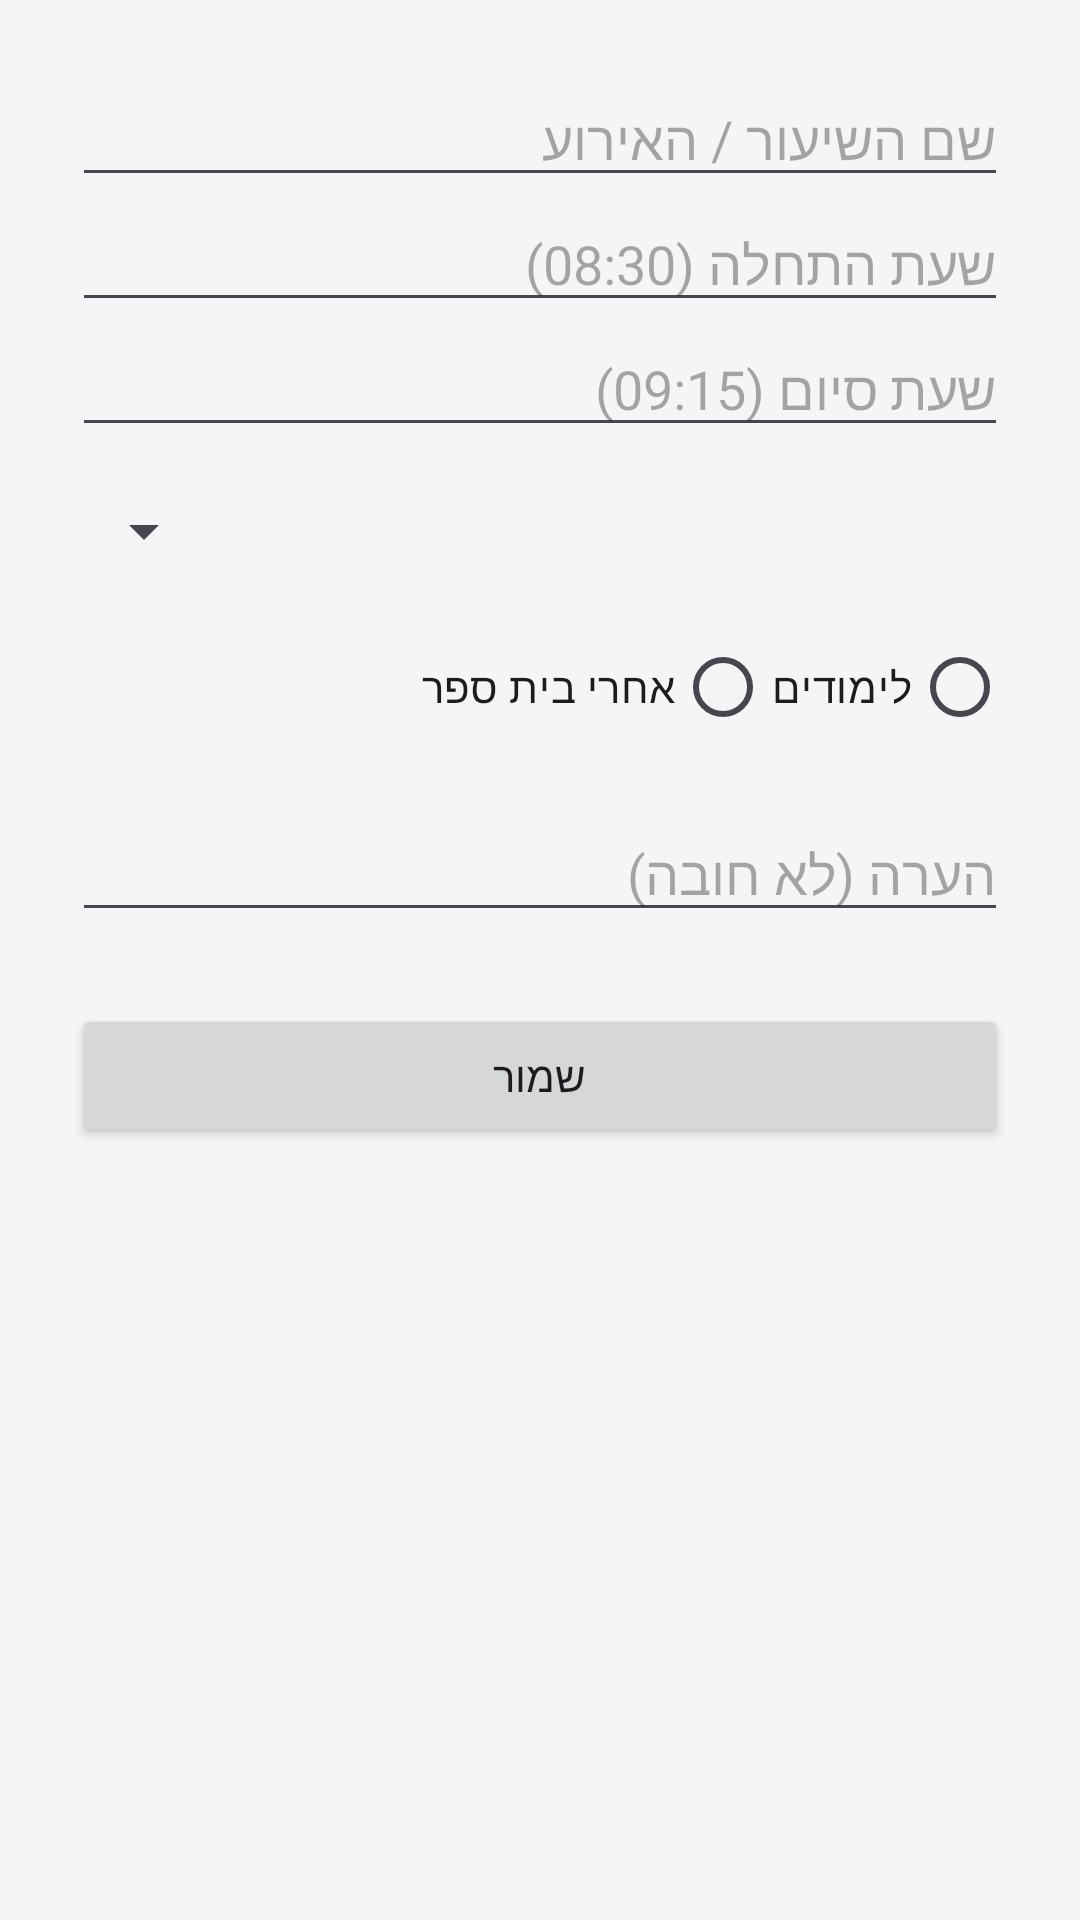

Layout XML and referenced resources for this Android screen:
<!-- AndroidManifest.xml: application theme Theme.MyScheduleApp20 -->
<!-- res/layout/activity_add_schedule_item.xml -->
<?xml version="1.0" encoding="utf-8"?>
<ScrollView xmlns:android="http://schemas.android.com/apk/res/android"
    android:layout_width="match_parent"
    android:layout_height="match_parent"
    android:layoutDirection="rtl">

    <LinearLayout
        android:layout_width="match_parent"
        android:layout_height="wrap_content"
        android:orientation="vertical"
        android:padding="24dp">

        
        <EditText
            android:id="@+id/etSubject"
            android:layout_width="match_parent"
            android:layout_height="wrap_content"
            android:hint="שם השיעור / האירוע" />

        
        <EditText
            android:id="@+id/etStartTime"
            android:layout_width="match_parent"
            android:layout_height="wrap_content"
            android:hint="שעת התחלה (08:30)" />

        
        <EditText
            android:id="@+id/etEndTime"
            android:layout_width="match_parent"
            android:layout_height="wrap_content"
            android:hint="שעת סיום (09:15)" />

        
        <Spinner
            android:id="@+id/spnDay"
            android:layout_width="match_parent"
            android:layout_height="wrap_content"
            android:layout_marginTop="16dp" />

        
        <RadioGroup
            android:layout_width="match_parent"
            android:layout_height="wrap_content"
            android:orientation="horizontal"
            android:layout_marginTop="16dp">

            <RadioButton
                android:id="@+id/rbSchool"
                android:layout_width="wrap_content"
                android:layout_height="wrap_content"
                android:text="לימודים"/>

            <RadioButton
                android:id="@+id/rbAfterSchool"
                android:layout_width="wrap_content"
                android:layout_height="wrap_content"
                android:text="אחרי בית ספר"/>

        </RadioGroup>

        
        <EditText
            android:id="@+id/etNote"
            android:layout_width="match_parent"
            android:layout_height="wrap_content"
            android:hint="הערה (לא חובה)"
            android:layout_marginTop="16dp"/>

        
        <Button
            android:id="@+id/btnSave"
            android:layout_width="match_parent"
            android:layout_height="wrap_content"
            android:text="שמור"
            android:layout_marginTop="24dp"/>

    </LinearLayout>

</ScrollView>
<!-- resources referenced by this layout -->
<resources>
  <style name="Theme.MyScheduleApp20" parent="Base.Theme.MyScheduleApp20" />
  <style name="Base.Theme.MyScheduleApp20" parent="Theme.Material3.DayNight.NoActionBar">
  
          <item name="colorPrimary">@color/purple_primary</item>
          <item name="colorOnPrimary">@color/on_primary</item>
          <item name="android:windowBackground">@color/background_light</item>
          <item name="android:statusBarColor">@color/purple_variant</item>
  
      </style>
  <color name="purple_primary">#6200EE</color>
  <color name="on_primary">#FFFFFF</color>
  <color name="background_light">#F5F5F7</color>
  <color name="purple_variant">#3700B3</color>
</resources>
